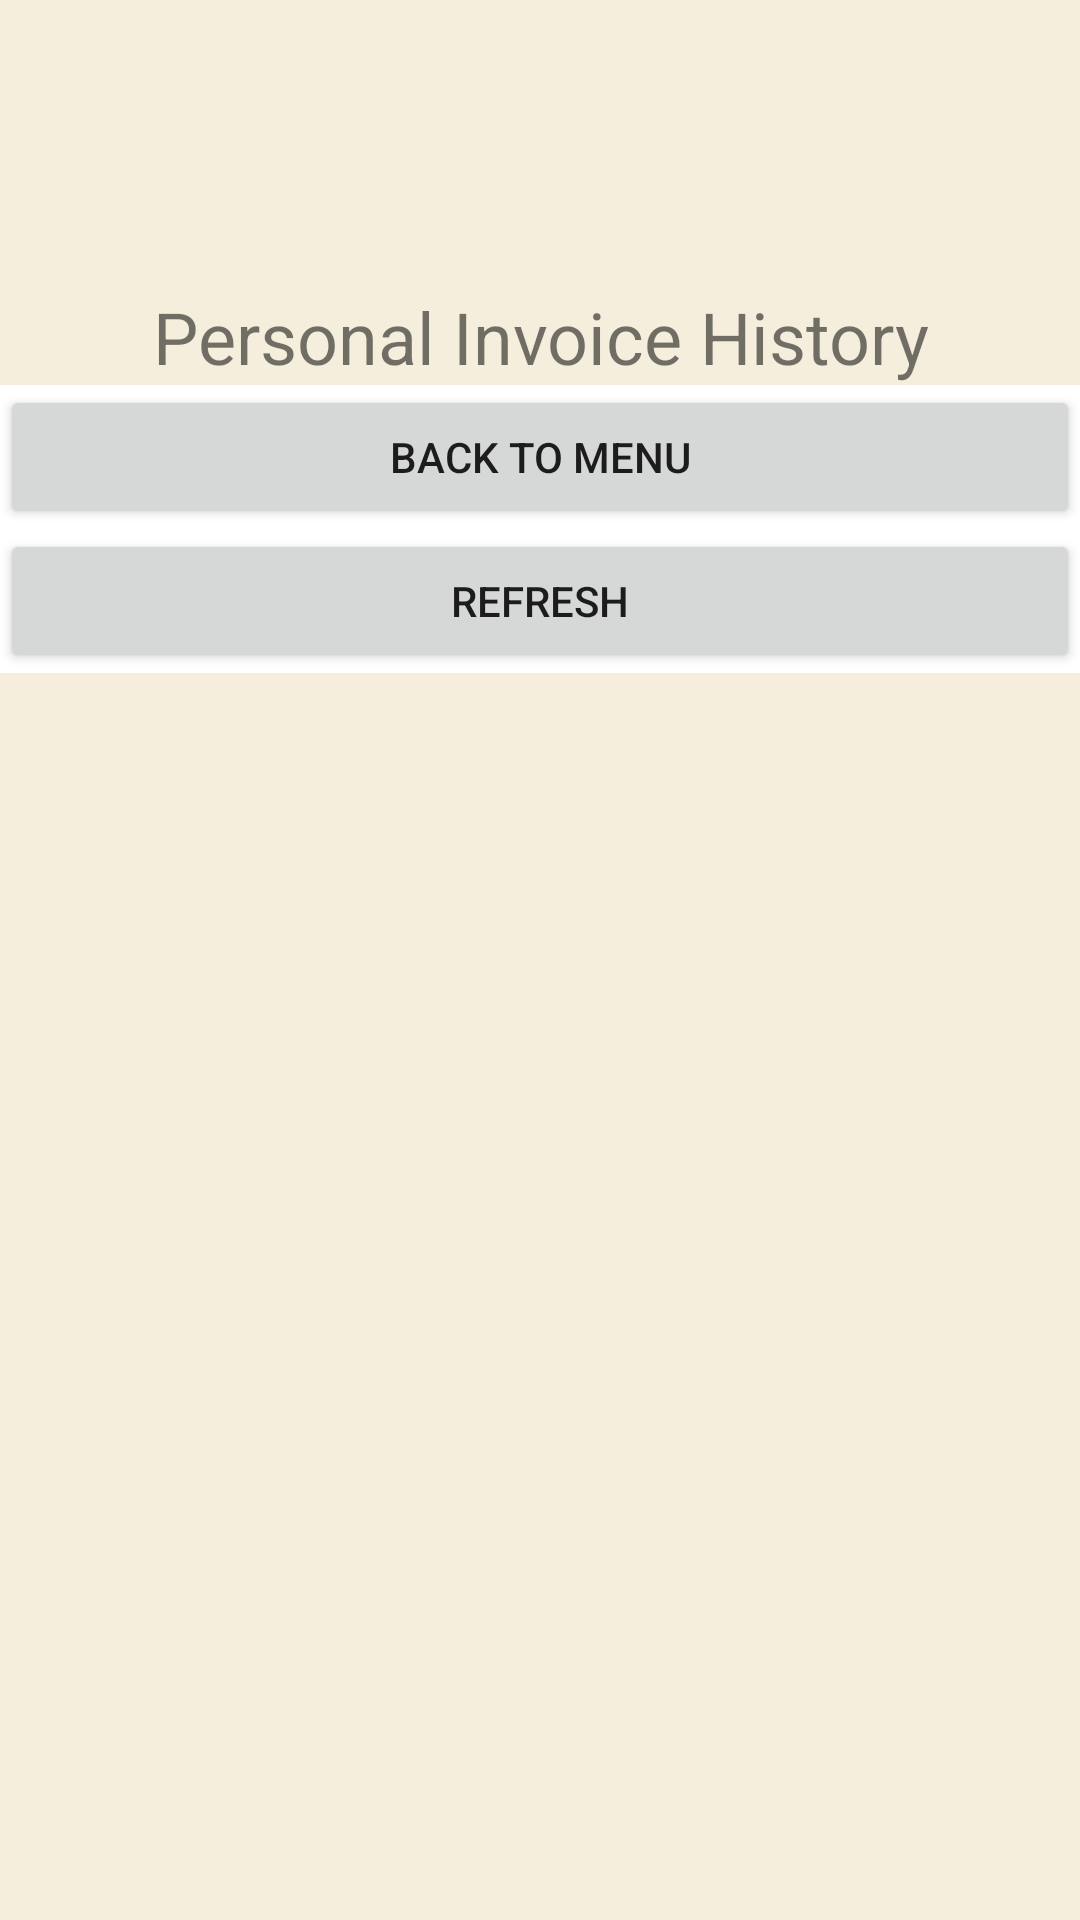

Android layout source for this screen:
<!-- AndroidManifest.xml: application theme Theme.Jmartandroid -->
<!-- res/layout/activity_personal_history.xml -->
<?xml version="1.0" encoding="utf-8"?>
<androidx.constraintlayout.widget.ConstraintLayout xmlns:android="http://schemas.android.com/apk/res/android"
    xmlns:app="http://schemas.android.com/apk/res-auto"
    xmlns:tools="http://schemas.android.com/tools"
    android:layout_width="match_parent"
    android:layout_height="match_parent"
    tools:context=".PersonalHistory">

    <RelativeLayout
        android:layout_width="match_parent"
        android:layout_height="match_parent">

        <LinearLayout
            android:layout_width="match_parent"
            android:layout_height="match_parent"
            android:orientation="vertical">

            <ImageView
                android:id="@+id/imageView4"
                android:layout_width="match_parent"
                android:layout_height="96dp"
                android:background="#F5EEDC" />

            <TextView
                android:id="@+id/textView"
                android:layout_width="match_parent"
                android:layout_height="wrap_content"
                android:background="#F5EEDC"
                android:text="Personal Invoice History"
                android:textAlignment="center"
                android:textSize="24sp" />

            <LinearLayout
                android:layout_width="match_parent"
                android:layout_height="wrap_content"
                android:orientation="vertical">

                <Button
                    android:id="@+id/buttonBack"
                    android:layout_width="match_parent"
                    android:layout_height="wrap_content"
                    android:text="Back to menu" />

                <Button
                    android:id="@+id/buttonRefresh"
                    android:layout_width="match_parent"
                    android:layout_height="wrap_content"
                    android:text="refresh" />

            </LinearLayout>

            <ListView
                android:id="@+id/ListPersonalHistory"
                android:layout_width="match_parent"
                android:layout_height="661dp"
                android:background="#F5EEDC">

            </ListView>

        </LinearLayout>

    </RelativeLayout>
</androidx.constraintlayout.widget.ConstraintLayout>
<!-- resources referenced by this layout -->
<resources>
  <style name="Theme.Jmartandroid" parent="Theme.MaterialComponents.DayNight.DarkActionBar">
          
          <item name="colorPrimary">#F05454</item>
          <item name="colorPrimaryVariant">#FF5722</item>
          <item name="colorOnPrimary">@color/white</item>
          
          <item name="colorSecondary">@color/teal_200</item>
          <item name="colorSecondaryVariant">@color/teal_700</item>
          <item name="colorOnSecondary">@color/black</item>
          
          <item name="android:statusBarColor" tools:targetApi="l">?attr/colorPrimaryVariant</item>
          
      </style>
  <!-- not gathered from this repository: default colours our renderer supplied (Android Studio template values) -->
  <color name="teal_200">#FF03DAC5</color>
  <color name="teal_700">#FF018786</color>
  <color name="black">#FF000000</color>
  <color name="white">#FFFFFFFF</color>
</resources>
